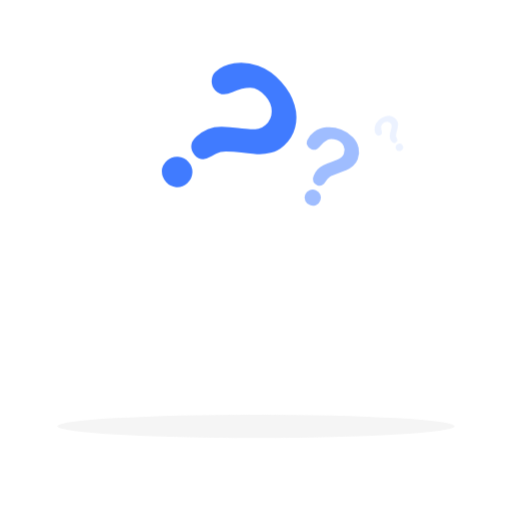
t = 0.00 s
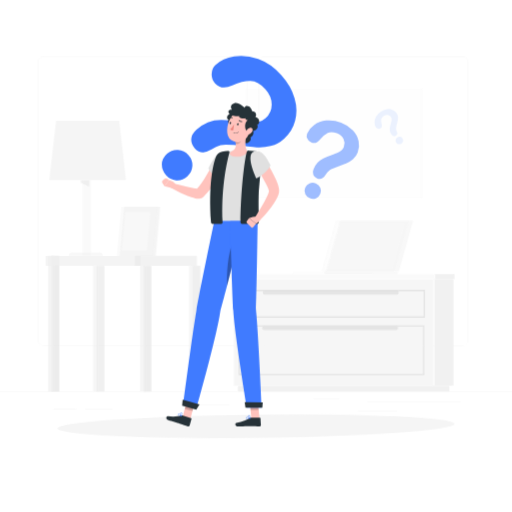
t = 1.00 s
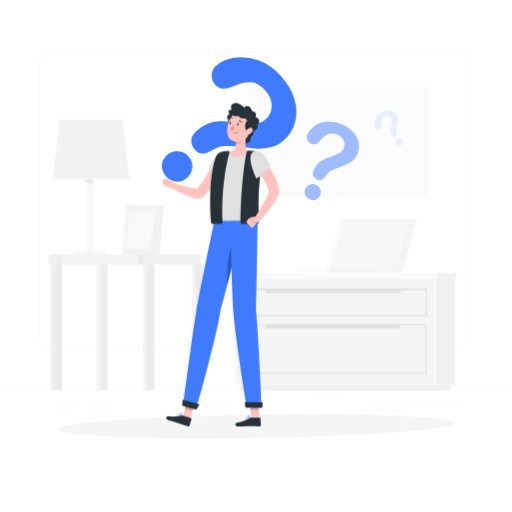
t = 1.09 s
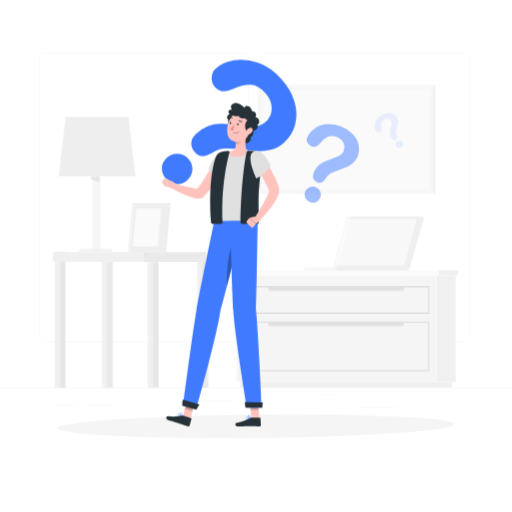
t = 1.28 s
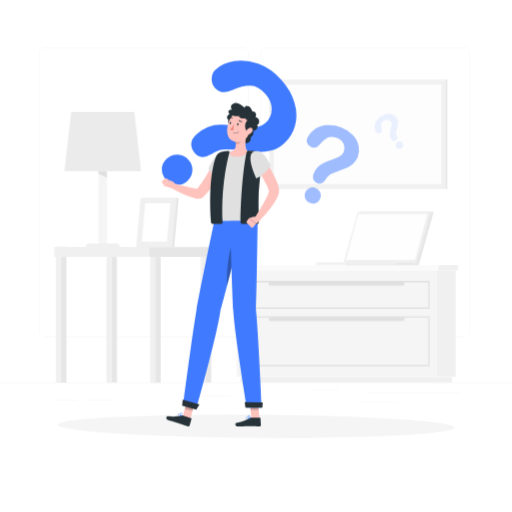
t = 1.66 s
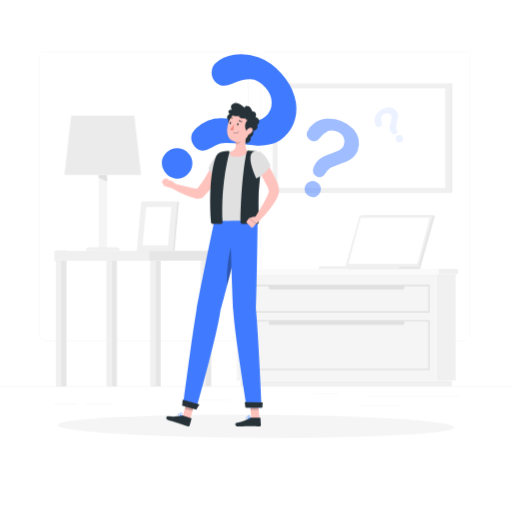
t = 2.13 s

The animated SVG that drew these frames (rendered in a browser with its animation timeline set to each time). Animation: 4 CSS @keyframes rules; one cycle of 2.50 s, repeats indefinitely.

<svg class="animated" id="freepik_stories-questions" xmlns="http://www.w3.org/2000/svg" viewBox="0 0 500 500" version="1.1" xmlns:xlink="http://www.w3.org/1999/xlink" xmlns:svgjs="http://svgjs.com/svgjs"><style>svg#freepik_stories-questions:not(.animated) .animable {opacity: 0;}svg#freepik_stories-questions.animated #el7eygm90jqkr {animation: 1s 1 forwards ease-out slideLeft;animation-delay: 0s;}svg#freepik_stories-questions.animated #elsuuxcuu86g {animation: 1s 1 forwards ease-out slideLeft;animation-delay: 0.023255813953488372s;opacity: 0}svg#freepik_stories-questions.animated #elihyafb6raz {animation: 1s 1 forwards ease-out slideLeft;animation-delay: 0.046511627906976744s;opacity: 0}svg#freepik_stories-questions.animated #elpmixokjim6 {animation: 1s 1 forwards ease-out slideLeft;animation-delay: 0.06976744186046512s;opacity: 0}svg#freepik_stories-questions.animated #elrejy9fhl2g {animation: 1s 1 forwards ease-out slideLeft;animation-delay: 0.09302325581395349s;opacity: 0}svg#freepik_stories-questions.animated #elfbz8khooc9g {animation: 1s 1 forwards ease-out slideLeft;animation-delay: 0.11627906976744186s;opacity: 0}svg#freepik_stories-questions.animated #elra5tgwruzy {animation: 1s 1 forwards ease-out slideLeft;animation-delay: 0.13953488372093023s;opacity: 0}svg#freepik_stories-questions.animated #elvtw51at8cao {animation: 1s 1 forwards ease-out slideLeft;animation-delay: 0.16279069767441862s;opacity: 0}svg#freepik_stories-questions.animated #elfsbw6k5zt3 {animation: 1s 1 forwards ease-out slideLeft;animation-delay: 0.18604651162790697s;opacity: 0}svg#freepik_stories-questions.animated #elgxfjm5t1gl {animation: 1s 1 forwards ease-out slideLeft;animation-delay: 0.20930232558139533s;opacity: 0}svg#freepik_stories-questions.animated #el0cj5c23gb81m {animation: 1s 1 forwards ease-out slideLeft;animation-delay: 0.23255813953488372s;opacity: 0}svg#freepik_stories-questions.animated #eldqmz99wks8r {animation: 1s 1 forwards ease-out slideLeft;animation-delay: 0.2558139534883721s;opacity: 0}svg#freepik_stories-questions.animated #el7mfgq1o8pt9 {animation: 1s 1 forwards ease-out slideLeft;animation-delay: 0.27906976744186046s;opacity: 0}svg#freepik_stories-questions.animated #el7guhemz3j08 {animation: 1s 1 forwards ease-out slideLeft;animation-delay: 0.3023255813953488s;opacity: 0}svg#freepik_stories-questions.animated #elwvty1tqn44 {animation: 1s 1 forwards ease-out slideLeft;animation-delay: 0.32558139534883723s;opacity: 0}svg#freepik_stories-questions.animated #eln4py8z9qygn {animation: 1s 1 forwards ease-out slideLeft;animation-delay: 0.3488372093023256s;opacity: 0}svg#freepik_stories-questions.animated #elpxzu8r9hu2 {animation: 1s 1 forwards ease-out slideLeft;animation-delay: 0.37209302325581395s;opacity: 0}svg#freepik_stories-questions.animated #ellvacb2krcb {animation: 1s 1 forwards ease-out slideLeft;animation-delay: 0.3953488372093023s;opacity: 0}svg#freepik_stories-questions.animated #elhcyde8uzz19 {animation: 1s 1 forwards ease-out slideLeft;animation-delay: 0.41860465116279066s;opacity: 0}svg#freepik_stories-questions.animated #elozi62eohz1j {animation: 1s 1 forwards ease-out slideLeft;animation-delay: 0.4418604651162791s;opacity: 0}svg#freepik_stories-questions.animated #elzbj476d1u7g {animation: 1s 1 forwards ease-out slideLeft;animation-delay: 0.46511627906976744s;opacity: 0}svg#freepik_stories-questions.animated #elllhzmpr8jdo {animation: 1s 1 forwards ease-out slideLeft;animation-delay: 0.4883720930232558s;opacity: 0}svg#freepik_stories-questions.animated #elp9ujcdmugx8 {animation: 1s 1 forwards ease-out slideLeft;animation-delay: 0.5116279069767442s;opacity: 0}svg#freepik_stories-questions.animated #elgi7q2b4hfcb {animation: 1s 1 forwards ease-out slideLeft;animation-delay: 0.5348837209302325s;opacity: 0}svg#freepik_stories-questions.animated #eluwt35ltmnap {animation: 1s 1 forwards ease-out slideLeft;animation-delay: 0.5581395348837209s;opacity: 0}svg#freepik_stories-questions.animated #eldvoacz39o4i {animation: 1s 1 forwards ease-out slideLeft;animation-delay: 0.5813953488372093s;opacity: 0}svg#freepik_stories-questions.animated #el6ltq95l1dp {animation: 1s 1 forwards ease-out slideLeft;animation-delay: 0.6046511627906976s;opacity: 0}svg#freepik_stories-questions.animated #elpdgb0hsr36 {animation: 1s 1 forwards ease-out slideLeft;animation-delay: 0.627906976744186s;opacity: 0}svg#freepik_stories-questions.animated #elfl0wapxjk7j {animation: 1s 1 forwards ease-out slideLeft;animation-delay: 0.6511627906976745s;opacity: 0}svg#freepik_stories-questions.animated #el7wyq1emcdjs {animation: 1s 1 forwards ease-out slideLeft;animation-delay: 0.6744186046511628s;opacity: 0}svg#freepik_stories-questions.animated #el40mx125yv23 {animation: 1s 1 forwards ease-out slideLeft;animation-delay: 0.6976744186046512s;opacity: 0}svg#freepik_stories-questions.animated #el0hn4woumq6x {animation: 1s 1 forwards ease-out slideLeft;animation-delay: 0.7209302325581395s;opacity: 0}svg#freepik_stories-questions.animated #eld34o626amt {animation: 1s 1 forwards ease-out slideLeft;animation-delay: 0.7441860465116279s;opacity: 0}svg#freepik_stories-questions.animated #eln0715008l08 {animation: 1s 1 forwards ease-out slideLeft;animation-delay: 0.7674418604651163s;opacity: 0}svg#freepik_stories-questions.animated #elze9xdv5xmj {animation: 1s 1 forwards ease-out slideLeft;animation-delay: 0.7906976744186046s;opacity: 0}svg#freepik_stories-questions.animated #elcfyisjzp587 {animation: 1s 1 forwards ease-out slideLeft;animation-delay: 0.813953488372093s;opacity: 0}svg#freepik_stories-questions.animated #elvu0d29dewaf {animation: 1s 1 forwards ease-out slideLeft;animation-delay: 0.8372093023255813s;opacity: 0}svg#freepik_stories-questions.animated #el5k2idchejf7 {animation: 1s 1 forwards ease-out slideLeft;animation-delay: 0.8604651162790697s;opacity: 0}svg#freepik_stories-questions.animated #elt48oiujgg2i {animation: 1s 1 forwards ease-out slideLeft;animation-delay: 0.8837209302325582s;opacity: 0}svg#freepik_stories-questions.animated #elt7i5s626eh {animation: 1s 1 forwards ease-out slideLeft;animation-delay: 0.9069767441860465s;opacity: 0}svg#freepik_stories-questions.animated #elnco9b18cmj9 {animation: 1s 1 forwards ease-out slideLeft;animation-delay: 0.9302325581395349s;opacity: 0}svg#freepik_stories-questions.animated #elsgw13uqdrje {animation: 1s 1 forwards ease-out slideLeft;animation-delay: 0.9534883720930233s;opacity: 0}svg#freepik_stories-questions.animated #eln3fimiwka3c {animation: 1s 1 forwards ease-out slideLeft;animation-delay: 0.9767441860465116s;opacity: 0}svg#freepik_stories-questions.animated #freepik--background-complete--inject-1 {animation: 1s 1 forwards ease-out slideLeft,1.5s Infinite  linear floating;animation-delay: 0s,1s;}svg#freepik_stories-questions.animated #freepik--Shadow--inject-1 {animation: 1.5s Infinite  linear wind;animation-delay: 0s;}svg#freepik_stories-questions.animated #freepik--question-marks--inject-1 {animation: 1.5s Infinite  linear floating;animation-delay: 0s;}svg#freepik_stories-questions.animated #freepik--Character--inject-1 {animation: 1s 1 forwards cubic-bezier(.36,-0.01,.5,1.38) slideRight;animation-delay: 0s;}            @keyframes slideLeft {                0% {                    opacity: 0;                    transform: translateX(-30px);                }                100% {                    opacity: 1;                    transform: translateX(0);                }            }                    @keyframes floating {                0% {                    opacity: 1;                    transform: translateY(0px);                }                50% {                    transform: translateY(-10px);                }                100% {                    opacity: 1;                    transform: translateY(0px);                }            }                    @keyframes wind {                0% {                    transform: rotate( 0deg );                }                25% {                    transform: rotate( 1deg );                }                75% {                    transform: rotate( -1deg );                }            }                    @keyframes slideRight {                0% {                    opacity: 0;                    transform: translateX(30px);                }                100% {                    opacity: 1;                    transform: translateX(0);                }            }        </style><g id="freepik--background-complete--inject-1" class="animable" style="transform-origin: 250px 228.23px;"><rect y="382.4" width="500" height="0.25" style="fill: rgb(235, 235, 235); transform-origin: 250px 382.525px;" id="el7eygm90jqkr" class="animable"></rect><rect x="359" y="391.92" width="90.9" height="0.25" style="fill: rgb(235, 235, 235); transform-origin: 404.45px 392.045px;" id="elsuuxcuu86g" class="animable"></rect><rect x="306.33" y="389.21" width="24.89" height="0.25" style="fill: rgb(235, 235, 235); transform-origin: 318.775px 389.335px;" id="elihyafb6raz" class="animable"></rect><rect x="349.52" y="401.21" width="38.59" height="0.25" style="fill: rgb(235, 235, 235); transform-origin: 368.815px 401.335px;" id="elpmixokjim6" class="animable"></rect><rect x="52.46" y="399.53" width="22.64" height="0.25" style="fill: rgb(235, 235, 235); transform-origin: 63.78px 399.655px;" id="elrejy9fhl2g" class="animable"></rect><rect x="84" y="399.53" width="26.89" height="0.25" style="fill: rgb(235, 235, 235); transform-origin: 97.445px 399.655px;" id="elfbz8khooc9g" class="animable"></rect><rect x="178.31" y="395.31" width="46.84" height="0.25" style="fill: rgb(235, 235, 235); transform-origin: 201.73px 395.435px;" id="elra5tgwruzy" class="animable"></rect><path d="M237,337.8H43.91a5.71,5.71,0,0,1-5.7-5.71V60.66A5.71,5.71,0,0,1,43.91,55H237a5.71,5.71,0,0,1,5.71,5.71V332.09A5.71,5.71,0,0,1,237,337.8ZM43.91,55.2a5.46,5.46,0,0,0-5.45,5.46V332.09a5.46,5.46,0,0,0,5.45,5.46H237a5.47,5.47,0,0,0,5.46-5.46V60.66A5.47,5.47,0,0,0,237,55.2Z" style="fill: rgb(235, 235, 235); transform-origin: 140.46px 196.4px;" id="elvtw51at8cao" class="animable"></path><path d="M453.31,337.8H260.21a5.72,5.72,0,0,1-5.71-5.71V60.66A5.72,5.72,0,0,1,260.21,55h193.1A5.71,5.71,0,0,1,459,60.66V332.09A5.71,5.71,0,0,1,453.31,337.8ZM260.21,55.2a5.47,5.47,0,0,0-5.46,5.46V332.09a5.47,5.47,0,0,0,5.46,5.46h193.1a5.47,5.47,0,0,0,5.46-5.46V60.66a5.47,5.47,0,0,0-5.46-5.46Z" style="fill: rgb(235, 235, 235); transform-origin: 356.75px 196.4px;" id="elfsbw6k5zt3" class="animable"></path><g id="elgxfjm5t1gl"><rect x="426.21" y="272.69" width="18.75" height="104.02" style="fill: rgb(240, 240, 240); transform-origin: 435.585px 324.7px; transform: rotate(180deg);" class="animable"></rect></g><g id="el0cj5c23gb81m"><rect x="234.82" y="376.71" width="206.53" height="5.69" style="fill: rgb(240, 240, 240); transform-origin: 338.085px 379.555px; transform: rotate(180deg);" class="animable"></rect></g><rect x="231.22" y="272.69" width="194.98" height="104.02" style="fill: rgb(245, 245, 245); transform-origin: 328.71px 324.7px;" id="eldqmz99wks8r" class="animable"></rect><g id="el7mfgq1o8pt9"><rect x="428.15" y="267.73" width="19.16" height="4.96" style="fill: rgb(240, 240, 240); transform-origin: 437.73px 270.21px; transform: rotate(180deg);" class="animable"></rect></g><rect x="228.86" y="267.73" width="199.29" height="4.96" style="fill: rgb(250, 250, 250); transform-origin: 328.505px 270.21px;" id="el7guhemz3j08" class="animable"></rect><path d="M419.47,310.23H238V283.11H419.47ZM239.22,309h179v-24.6h-179Z" style="fill: rgb(224, 224, 224); transform-origin: 328.735px 296.67px;" id="elwvty1tqn44" class="animable"></path><path d="M419.47,366.3H238V317.75H419.47ZM239.22,365h179V319h-179Z" style="fill: rgb(224, 224, 224); transform-origin: 328.735px 342.025px;" id="eln4py8z9qygn" class="animable"></path><g id="elpxzu8r9hu2"><rect x="262.42" y="283.74" width="132.6" height="4.04" rx="1.66" style="fill: rgb(224, 224, 224); transform-origin: 328.72px 285.76px; transform: rotate(180deg);" class="animable"></rect></g><g id="ellvacb2krcb"><rect x="262.42" y="318.38" width="132.6" height="4.04" rx="1.66" style="fill: rgb(224, 224, 224); transform-origin: 328.72px 320.4px; transform: rotate(180deg);" class="animable"></rect></g><g id="elhcyde8uzz19"><rect x="57.11" y="250" width="7.79" height="132.4" style="fill: rgb(230, 230, 230); transform-origin: 61.005px 316.2px; transform: rotate(180deg);" class="animable"></rect></g><g id="elozi62eohz1j"><rect x="54.65" y="250" width="5.41" height="132.4" style="fill: rgb(240, 240, 240); transform-origin: 57.355px 316.2px; transform: rotate(180deg);" class="animable"></rect></g><rect x="52.97" y="250" width="92.68" height="9.57" style="fill: rgb(240, 240, 240); transform-origin: 99.31px 254.785px;" id="elzbj476d1u7g" class="animable"></rect><g id="elllhzmpr8jdo"><rect x="149.14" y="259.57" width="7.79" height="122.82" style="fill: rgb(230, 230, 230); transform-origin: 153.035px 320.98px; transform: rotate(180deg);" class="animable"></rect></g><g id="elp9ujcdmugx8"><rect x="146.68" y="259.57" width="5.41" height="122.82" style="fill: rgb(240, 240, 240); transform-origin: 149.385px 320.98px; transform: rotate(180deg);" class="animable"></rect></g><g id="elgi7q2b4hfcb"><rect x="198.44" y="259.57" width="7.79" height="122.82" style="fill: rgb(230, 230, 230); transform-origin: 202.335px 320.98px; transform: rotate(180deg);" class="animable"></rect></g><g id="eluwt35ltmnap"><rect x="195.99" y="259.57" width="5.41" height="122.82" style="fill: rgb(240, 240, 240); transform-origin: 198.695px 320.98px; transform: rotate(180deg);" class="animable"></rect></g><g id="eldvoacz39o4i"><rect x="106.41" y="259.57" width="7.79" height="122.82" style="fill: rgb(230, 230, 230); transform-origin: 110.305px 320.98px; transform: rotate(180deg);" class="animable"></rect></g><g id="el6ltq95l1dp"><rect x="103.95" y="259.57" width="5.41" height="122.82" style="fill: rgb(240, 240, 240); transform-origin: 106.655px 320.98px; transform: rotate(180deg);" class="animable"></rect></g><g id="elpdgb0hsr36"><rect x="145.65" y="250" width="60.58" height="9.57" style="fill: rgb(230, 230, 230); transform-origin: 175.94px 254.785px; transform: rotate(180deg);" class="animable"></rect></g><polygon points="137.8 175.97 62.91 175.97 69.54 118 131.17 118 137.8 175.97" style="fill: rgb(235, 235, 235); transform-origin: 100.355px 146.985px;" id="elfl0wapxjk7j" class="animable"></polygon><rect x="96.28" y="175.97" width="8.15" height="74.03" style="fill: rgb(245, 245, 245); transform-origin: 100.355px 212.985px;" id="el7wyq1emcdjs" class="animable"></rect><path d="M117,250H83.74a3.54,3.54,0,0,1,3.54-3.54h26.15A3.54,3.54,0,0,1,117,250Z" style="fill: rgb(240, 240, 240); transform-origin: 100.37px 248.23px;" id="el40mx125yv23" class="animable"></path><polygon points="104.43 182.38 96.28 178.49 96.28 175.97 104.43 175.97 104.43 182.38" style="fill: rgb(224, 224, 224); transform-origin: 100.355px 179.175px;" id="el0hn4woumq6x" class="animable"></polygon><polygon points="135.39 249.79 170.56 249.79 174.91 202.02 139.74 202.02 135.39 249.79" style="fill: rgb(230, 230, 230); transform-origin: 155.15px 225.905px;" id="eld34o626amt" class="animable"></polygon><polygon points="133.57 249.79 168.74 249.79 173.09 202.02 137.92 202.02 133.57 249.79" style="fill: rgb(240, 240, 240); transform-origin: 153.33px 225.905px;" id="eln0715008l08" class="animable"></polygon><polygon points="163.93 244.5 167.32 207.31 142.73 207.31 139.34 244.5 163.93 244.5" style="fill: rgb(255, 255, 255); transform-origin: 153.33px 225.905px;" id="elze9xdv5xmj" class="animable"></polygon><polygon points="424.79 215.53 353.4 215.53 339.51 265 410.9 265 424.79 215.53" style="fill: rgb(230, 230, 230); transform-origin: 382.15px 240.265px;" id="elcfyisjzp587" class="animable"></polygon><polygon points="410.9 265 410.62 267.73 339.21 267.73 339.5 265 410.9 265" style="fill: rgb(230, 230, 230); transform-origin: 375.055px 266.365px;" id="elvu0d29dewaf" class="animable"></polygon><polygon points="422.6 215.53 351.2 215.53 337.31 265 408.71 265 422.6 215.53" style="fill: rgb(240, 240, 240); transform-origin: 379.955px 240.265px;" id="el5k2idchejf7" class="animable"></polygon><path d="M407.9,261.77l11.49-42.84c.16-.61-.15-1.14-.67-1.14H353.08a1.25,1.25,0,0,0-1.08,1L340.52,261.6c-.17.61.14,1.14.66,1.14h65.64A1.23,1.23,0,0,0,407.9,261.77Z" style="fill: rgb(255, 255, 255); transform-origin: 379.953px 240.265px;" id="elt48oiujgg2i" class="animable"></path><polygon points="390.1 265 389.81 267.73 311.19 267.73 311.48 265 390.1 265" style="fill: rgb(240, 240, 240); transform-origin: 350.645px 266.365px;" id="elt7i5s626eh" class="animable"></polygon><rect x="266.36" y="86.44" width="173.22" height="106.91" style="fill: rgb(240, 240, 240); transform-origin: 352.97px 139.895px;" id="elnco9b18cmj9" class="animable"></rect><rect x="271.28" y="91.36" width="163.38" height="97.08" style="fill: rgb(255, 255, 255); transform-origin: 352.97px 139.9px;" id="elsgw13uqdrje" class="animable"></rect><g id="eln3fimiwka3c"><rect x="439.58" y="86.44" width="1.77" height="106.91" style="fill: rgb(230, 230, 230); transform-origin: 440.465px 139.895px; transform: rotate(180deg);" class="animable"></rect></g></g><g id="freepik--Shadow--inject-1" class="animable animator-active" style="transform-origin: 250px 416.24px;"><ellipse id="freepik--path--inject-1" cx="250" cy="416.24" rx="193.89" ry="11.32" style="fill: rgb(245, 245, 245); transform-origin: 250px 416.24px;" class="animable"></ellipse></g><g id="freepik--question-marks--inject-1" class="animable" style="transform-origin: 275.861px 131.055px;"><path d="M210.43,70q7-6.23,18.13-8.16t23.53,2.45q12.36,4.38,22.61,15.82,9.53,10.64,12.88,22.29a40.89,40.89,0,0,1,.59,22.13A35.1,35.1,0,0,1,277.47,142a30.35,30.35,0,0,1-13.19,7.25,44.61,44.61,0,0,1-13.49,1.24q-6.53-.42-22.66-2.23a71.63,71.63,0,0,0-7.58-.42,21.53,21.53,0,0,0-5.15.59,20.45,20.45,0,0,0-3.88,1.42c-1.2.59-3.23,1.68-6.11,3.29q-8.88,5.43-15.44-1.9a12,12,0,0,1-3.25-8.65q.17-4.83,5.08-9.23a34.85,34.85,0,0,1,24.83-9.68A156.27,156.27,0,0,1,232.34,125c5.54.67,9.63,1.09,12.27,1.23a28.06,28.06,0,0,0,7.81-.65,15,15,0,0,0,6.85-3.55,17.42,17.42,0,0,0,6-13.23q.12-8-6-14.87-7.23-8.07-14.71-8.23T226.75,90q-10.51,4.93-16.75-2a12.47,12.47,0,0,1-3.31-9.52A12,12,0,0,1,210.43,70ZM162.09,177.69A15.48,15.48,0,0,1,158,167.28q-.09-5.92,5.11-10.59A14.05,14.05,0,0,1,173.78,153a14.63,14.63,0,0,1,10.24,5.1,14.44,14.44,0,0,1-1.15,20.71q-5.13,4.59-11,3.92A15,15,0,0,1,162.09,177.69Z" style="fill: rgb(64, 123, 255); transform-origin: 223.707px 122.033px;" id="el5haw0lyos8" class="animable"></path><g id="el556yfrxzf6t"><g style="opacity: 0.5; transform-origin: 323.982px 162.5px;" class="animable"><path d="M299.85,137.05a19,19,0,0,1,6.71-8.26,24.86,24.86,0,0,1,11.86-4.48,29.6,29.6,0,0,1,14.63,2.14A30.76,30.76,0,0,1,344.57,134a21.94,21.94,0,0,1,5.6,10.45,18.85,18.85,0,0,1-.9,11,16.23,16.23,0,0,1-4.58,6.64,23.89,23.89,0,0,1-6.16,3.84q-3.22,1.37-11.39,4.38a35,35,0,0,0-3.73,1.62,11.22,11.22,0,0,0-2.32,1.52,10.43,10.43,0,0,0-1.52,1.61c-.43.57-1.14,1.58-2.13,3q-3,4.74-7.85,2.8a6.45,6.45,0,0,1-3.64-3.36,7,7,0,0,1,.22-5.64,18.68,18.68,0,0,1,9.56-10.6,84.35,84.35,0,0,1,7.83-3.18c2.81-1,4.87-1.79,6.17-2.35a15.08,15.08,0,0,0,3.58-2.19,8.09,8.09,0,0,0,2.43-3.35,9.3,9.3,0,0,0-.31-7.77A11.45,11.45,0,0,0,329,136.8q-5.4-2.13-9-.41a23.22,23.22,0,0,0-7.48,6.32q-3.86,4.89-8.52,3a6.71,6.71,0,0,1-3.87-3.77A6.34,6.34,0,0,1,299.85,137.05Zm2.73,63.2a8.31,8.31,0,0,1-4.46-4A7.32,7.32,0,0,1,298,190a7.49,7.49,0,0,1,4.21-4.35,7.81,7.81,0,0,1,6.13,0,7.74,7.74,0,0,1,4.43,10.19,7.35,7.35,0,0,1-4.34,4.52A8,8,0,0,1,302.58,200.25Z" style="fill: rgb(64, 123, 255); transform-origin: 323.982px 162.5px;" id="elvhdhb8w6a6" class="animable"></path></g></g><g id="elwv6yo5t77w"><g style="opacity: 0.1; transform-origin: 379.721px 130.315px;" class="animable"><path d="M367.11,131.16a8.91,8.91,0,0,1-1.39-4.76,11.46,11.46,0,0,1,1.42-5.72,13.65,13.65,0,0,1,4.69-5,14.28,14.28,0,0,1,5.94-2.42,10.24,10.24,0,0,1,5.49.62,8.79,8.79,0,0,1,4,3.25,7.57,7.57,0,0,1,1.34,3.51,11.37,11.37,0,0,1-.16,3.37q-.33,1.61-1.34,5.52a18.44,18.44,0,0,0-.36,1.86,5.1,5.1,0,0,0,.18,2.3c.11.32.31.86.61,1.62a2.73,2.73,0,0,1-1,3.75,3,3,0,0,1-2.24.5,3.24,3.24,0,0,1-2.11-1.57,9.11,9.11,0,0,1-1.46-3.32,9,9,0,0,1-.07-3.14,37.52,37.52,0,0,1,.85-3.84c.36-1.35.6-2.34.73-3a7.52,7.52,0,0,0,.11-2,3.82,3.82,0,0,0-.65-1.82,4.34,4.34,0,0,0-3.06-1.93,5.3,5.3,0,0,0-3.88,1,5.22,5.22,0,0,0-2.54,3.34,10.84,10.84,0,0,0,.45,4.54c.57,1.85.2,3.2-1.09,4.07a3.13,3.13,0,0,1-2.46.49A3,3,0,0,1,367.11,131.16Zm24.95,15.66a3.91,3.91,0,0,1-2.71.65,3.39,3.39,0,0,1-2.44-1.63,3.5,3.5,0,0,1-.56-2.76,3.67,3.67,0,0,1,1.61-2.36,3.57,3.57,0,0,1,2.75-.57,3.52,3.52,0,0,1,2.33,1.57,3.45,3.45,0,0,1,.59,2.86A3.77,3.77,0,0,1,392.06,146.82Z" style="fill: rgb(64, 123, 255); transform-origin: 379.721px 130.315px;" id="elyqfh00z6ig" class="animable"></path></g></g></g><g id="freepik--Character--inject-1" class="animable" style="transform-origin: 215.436px 258.527px;"><polygon points="185.79 409.62 178.23 407.66 182.74 390.37 190.3 392.33 185.79 409.62" style="fill: rgb(255, 195, 189); transform-origin: 184.265px 399.995px;" id="elp6tlzya76yi" class="animable"></polygon><path d="M178.15,405.66l8.44,2.67a.54.54,0,0,1,.39.67l-1.78,6.55a1.42,1.42,0,0,1-1.76.87c-2.92-1-4.27-1.58-8-2.76-2.29-.72-7.81-2.35-11-3.35s-2-4-.61-3.81c6.42.67,10.15.13,12.82-.8A2.33,2.33,0,0,1,178.15,405.66Z" style="fill: rgb(38, 50, 56); transform-origin: 174.705px 411.02px;" id="el1nvjfnp2kpz" class="animable"></path><g id="eli2wi2oatxtt"><polygon points="190.3 392.34 182.74 390.38 180.42 399.29 187.98 401.25 190.3 392.34" style="opacity: 0.2; transform-origin: 185.36px 395.815px;" class="animable"></polygon></g><path d="M209.35,215.53s-13.84,65.77-17.52,87.3c-4,23.58-12.79,91.09-12.79,91.09l12.85,4.67S212,327,215.05,304.33c6.39-22.16,22.58-88.8,22.58-88.8Z" style="fill: rgb(64, 123, 255); transform-origin: 208.335px 307.06px;" id="elzmeof811du" class="animable"></path><g id="elrzhi0kyyrpo"><path d="M227.12,237c-4.49,10.78-6.12,30.41-5.34,42.15,3.56-13.86,7.51-29.69,10.57-42.09C231.36,233.65,230,230.07,227.12,237Z" style="opacity: 0.3; transform-origin: 226.971px 256.094px;" class="animable"></path></g><polygon points="191.63 400.11 177.85 396.13 178.37 390.3 194.77 394.91 191.63 400.11" style="fill: rgb(38, 50, 56); transform-origin: 186.31px 395.205px;" id="el5my5flxjt7" class="animable"></polygon><path d="M175.05,406.08a10.25,10.25,0,0,0,2.09.37.17.17,0,0,0,.18-.09.17.17,0,0,0,0-.19c-.19-.24-1.84-2.31-2.87-2.25a.7.7,0,0,0-.58.35,1,1,0,0,0-.09,1A2.12,2.12,0,0,0,175.05,406.08Zm1.7,0c-1.44-.17-2.41-.52-2.65-1a.62.62,0,0,1,.08-.64.35.35,0,0,1,.28-.18C175,404.24,176.06,405.25,176.75,406.06Z" style="fill: rgb(64, 123, 255); transform-origin: 175.518px 405.186px;" id="elc8dziunczfu" class="animable"></path><path d="M177.1,406.45h.09a.19.19,0,0,0,.14-.1c0-.09.92-2.12.4-3.06a1,1,0,0,0-.66-.47.72.72,0,0,0-.81.31c-.45.74.16,2.6.76,3.26A.16.16,0,0,0,177.1,406.45Zm0-3.26a.53.53,0,0,1,.32.27,3.77,3.77,0,0,1-.29,2.45c-.47-.74-.83-2.12-.53-2.6,0-.09.15-.19.41-.14Z" style="fill: rgb(64, 123, 255); transform-origin: 176.997px 404.621px;" id="elc0eubne8py" class="animable"></path><path d="M220.06,159.2c-.67,1.62-1.31,3.06-2,4.54s-1.43,2.93-2.18,4.38c-1.52,2.89-3.12,5.74-4.88,8.52a78.29,78.29,0,0,1-12.6,15.77l-.18.18a4.26,4.26,0,0,1-.84.59,7,7,0,0,1-2.69.81,11.35,11.35,0,0,1-1.62,0,16.77,16.77,0,0,1-2.4-.33c-1.42-.3-2.68-.67-3.92-1.06-2.46-.78-4.75-1.73-7-2.69s-4.47-2-6.65-3.13-4.32-2.26-6.44-3.54a2.42,2.42,0,0,1,1.82-4.42h0c4.64,1.12,9.27,2.37,13.83,3.48,2.27.57,4.54,1.07,6.72,1.49a28.09,28.09,0,0,0,3.11.45,10.18,10.18,0,0,0,1.18,0c.15,0,.21,0,.17,0a1.94,1.94,0,0,0-1,.31l-1,.77a66.71,66.71,0,0,0,5.37-6.78c1.68-2.43,3.27-5,4.8-7.58s3-5.29,4.39-8,2.77-5.5,4-8.11l.06-.13a5.46,5.46,0,0,1,10,4.45Z" style="fill: rgb(255, 195, 189); transform-origin: 193.042px 172.746px;" id="elxmbjz2ekc8r" class="animable"></path><path d="M218.52,148.62c-6.44.18-10.86,7.17-15.08,15.88A37.19,37.19,0,0,0,216.89,178S233.81,148.19,218.52,148.62Z" style="fill: rgb(224, 224, 224); transform-origin: 214.179px 163.308px;" id="elrfgas682mvo" class="animable"></path><path d="M166.34,183.28l-5.8-1.48,4.52-5.81s5,.79,6.9,5l-2.06,1.47A4.39,4.39,0,0,1,166.34,183.28Z" style="fill: rgb(255, 195, 189); transform-origin: 166.25px 179.68px;" id="elsznixloxig" class="animable"></path><path d="M159.13,175.86l1.12-1a2.59,2.59,0,0,1,3.33-.07l1.48,1.19-4.52,5.81-1.85-2.88A2.35,2.35,0,0,1,159.13,175.86Z" style="fill: rgb(255, 195, 189); transform-origin: 161.688px 178.004px;" id="el8kdmljpkp16" class="animable"></path><polygon points="253.46 408.72 245.55 408.72 243.66 391.1 251.57 391.1 253.46 408.72" style="fill: rgb(255, 195, 189); transform-origin: 248.56px 399.91px;" id="el4chdspsd94d" class="animable"></polygon><path d="M244.86,407.84h8.89a.56.56,0,0,1,.59.52l.43,6.76a1.39,1.39,0,0,1-1.39,1.36c-3.09-.06-4.57-.23-8.48-.23-2.4,0-9,.24-12.35.24s-3.23-3.16-1.82-3.44c6.31-1.29,10.53-3.06,12.77-4.74A2.24,2.24,0,0,1,244.86,407.84Z" style="fill: rgb(38, 50, 56); transform-origin: 242.283px 412.165px;" id="elxezg0xslft" class="animable"></path><g id="ellv2a8dedddr"><polygon points="251.57 391.1 243.66 391.1 244.64 400.19 252.55 400.19 251.57 391.1" style="opacity: 0.2; transform-origin: 248.105px 395.645px;" class="animable"></polygon></g><path d="M224.81,215.53s1.75,66.12,3,87.91c1.4,23.86,13.25,94.55,13.25,94.55h14.5s-3.18-71.59-5.58-95c1-25.64,1.66-87.48,1.66-87.48Z" style="fill: rgb(64, 123, 255); transform-origin: 240.185px 306.75px;" id="elk8s25fvlu0b" class="animable"></path><polygon points="256.14 397.99 239.7 397.99 238.92 392.7 256.58 393 256.14 397.99" style="fill: rgb(38, 50, 56); transform-origin: 247.75px 395.345px;" id="ele7zqzdonmvr" class="animable"></polygon><path d="M242.06,409.16a10.11,10.11,0,0,0,2.11-.27.16.16,0,0,0,.13-.14.16.16,0,0,0-.07-.18c-.25-.16-2.49-1.64-3.46-1.27a.68.68,0,0,0-.43.5.94.94,0,0,0,.23,1A2.21,2.21,0,0,0,242.06,409.16Zm1.6-.52c-1.42.27-2.46.22-2.83-.13a.63.63,0,0,1-.13-.63.33.33,0,0,1,.2-.25C241.42,407.43,242.74,408.07,243.66,408.64Z" style="fill: rgb(64, 123, 255); transform-origin: 242.294px 408.208px;" id="eltb6dz8fz44m" class="animable"></path><path d="M244.12,408.9l.09,0a.21.21,0,0,0,.1-.15c0-.09.18-2.28-.62-3a.91.91,0,0,0-.78-.24.7.7,0,0,0-.67.53c-.18.83,1,2.42,1.79,2.87ZM243,405.81a.54.54,0,0,1,.4.16,3.81,3.81,0,0,1,.52,2.42c-.69-.56-1.48-1.77-1.36-2.31,0-.11.09-.23.36-.26Z" style="fill: rgb(64, 123, 255); transform-origin: 243.274px 407.204px;" id="elaggyf9q4s5l" class="animable"></path><path d="M212.68,153.71a7.59,7.59,0,0,1,5.84-5.09,48.46,48.46,0,0,1,5.93-1,163.28,163.28,0,0,1,18,0c3.14.14,6.34.51,8.89.87l.09,0a4.86,4.86,0,0,1,4.23,5.64A230.81,230.81,0,0,0,251.75,185c-.62,15.06.22,26.88-.08,30.51H209.35C206.78,178.78,210.1,162.08,212.68,153.71Z" style="fill: rgb(224, 224, 224); transform-origin: 232.076px 181.441px;" id="el6qfro5awv99" class="animable"></path><path d="M245.32,125.21a5.26,5.26,0,0,1-.79,9c1.71,2.83-2.84,7.83-7.42,4.69S239,122.54,245.32,125.21Z" style="fill: rgb(38, 50, 56); transform-origin: 241.534px 132.378px;" id="elonysfkuwdvr" class="animable"></path><path d="M226.38,122.17a3.63,3.63,0,0,1-3.35-5.26c-2.13-.83-1.75-5.48,2.09-5.68S230.94,121,226.38,122.17Z" style="fill: rgb(38, 50, 56); transform-origin: 225.376px 116.699px;" id="eld66v0jcwiv" class="animable"></path><path d="M225.13,151.55a2.24,2.24,0,0,1,.79-3.77c3.86-1.42,4.56-4.22,4.25-7.27a21.49,21.49,0,0,0-.42-2.55l6.55-5.23,4.82-3.84c-1.2,5-2.54,13.71,0,18.12a2.27,2.27,0,0,1-.46,2.92C239,151.4,235.6,153.3,230,153,227.43,152.87,226,152.28,225.13,151.55Z" style="fill: rgb(255, 195, 189); transform-origin: 232.931px 140.961px;" id="el1dl9n2l5eaj" class="animable"></path><path d="M210.51,153.89a8.81,8.81,0,0,1,6.41-5.82,54.23,54.23,0,0,1,5.73-.6A1.22,1.22,0,0,1,224,149c-3.35,12.44-8.13,37.33-6.65,68.16a1.41,1.41,0,0,1-1.44,1.46h-8.4a1.43,1.43,0,0,1-1.45-1.32C203.53,179.63,208,160.86,210.51,153.89Z" style="fill: rgb(38, 50, 56); transform-origin: 214.676px 183.039px;" id="elluuo6qwfeii" class="animable"></path><path d="M251.11,147.74A79.45,79.45,0,0,0,243,147h0a2.09,2.09,0,0,0-2.18,1.58c-3.11,13.7-5.88,44.14-6,68.63a1.42,1.42,0,0,0,1.45,1.39h15a1.42,1.42,0,0,0,1.45-1.36c.1-4.93-.58-16.48,0-30.82A215,215,0,0,1,256.56,156C257.08,153.19,254.08,148.16,251.11,147.74Z" style="fill: rgb(38, 50, 56); transform-origin: 245.72px 182.797px;" id="elnty041n5bz" class="animable"></path><path d="M256.38,152.09c3.21,4.84,6.13,9.69,8.89,14.78,1.36,2.55,2.7,5.14,3.91,7.86.6,1.36,1.19,2.75,1.74,4.22a29.7,29.7,0,0,1,1.4,4.9,11.88,11.88,0,0,1,.16,3.7,16,16,0,0,1-.77,2.93,29.59,29.59,0,0,1-2.09,4.48,68.51,68.51,0,0,1-4.91,7.48,121.7,121.7,0,0,1-11.32,13.06,2.72,2.72,0,0,1-4.24-3.35l0-.06c2.91-4.69,5.85-9.47,8.51-14.21,1.32-2.36,2.58-4.76,3.59-7.08s1.75-4.86,1.23-4.93a25.75,25.75,0,0,0-1.16-3.12c-.5-1.14-1.07-2.32-1.67-3.49-1.22-2.35-2.53-4.74-3.9-7.09-2.74-4.72-5.66-9.48-8.55-14.09l0-.06a5.46,5.46,0,0,1,9.18-5.93Z" style="fill: rgb(255, 195, 189); transform-origin: 259.442px 182.946px;" id="elg4n0g2gvr2u" class="animable"></path><path d="M250.16,147.61c6.44-.12,9.85,5.33,14.07,14-4.78,8.85-13.9,12.68-13.9,12.68S237.5,147.83,250.16,147.61Z" style="fill: rgb(224, 224, 224); transform-origin: 254.404px 160.949px;" id="elle76aa25439" class="animable"></path><path d="M246.86,211.89l-3.71,1.18,6.87,5.22s5.62-2.92,3.86-5.57l-1.14-.51A8.33,8.33,0,0,0,246.86,211.89Z" style="fill: rgb(255, 195, 189); transform-origin: 248.686px 214.895px;" id="elwuxcv4dh1a" class="animable"></path><path d="M241.07,217.65l4.17,4.19a1.36,1.36,0,0,0,2-.11l2.77-3.44-6.87-5.22L241,216A1.22,1.22,0,0,0,241.07,217.65Z" style="fill: rgb(255, 195, 189); transform-origin: 245.361px 217.648px;" id="elk1o98jiohgn" class="animable"></path><g id="el840s4v2s45i"><path d="M229.75,138a21.49,21.49,0,0,1,.42,2.55c2.48.63,6-2.21,6.33-4.62a15.36,15.36,0,0,0-.2-3.16Z" style="opacity: 0.2; transform-origin: 233.131px 136.704px;" class="animable"></path></g><path d="M245.23,121.79c-1.69,7.38-2.29,11.78-6.83,15.07a10.41,10.41,0,0,1-16.51-7.43c-.58-6.92,2.28-17.83,10.36-19.77S246.92,114.4,245.23,121.79Z" style="fill: rgb(255, 195, 189); transform-origin: 233.657px 124.094px;" id="elotp4qhjcz0e" class="animable"></path><path d="M241.81,128.25c-2.14.11-4.42-7.44.3-11.08-.75.41-2.8-.34-2.44-1.75-1.39.58-7.47.33-6-2.14-3.09.8-9.83-.54-10.55-3.49s2.76-3.05,3.3-2.66c-1.53-2.14-1.5-5.28,2.56-6.42s10.18,4.73,10.18,4.73c-.64-1.55,1.61-2.8,3.94-1.47s3.42,5.11,3.42,5.11c0-1.14,5.44.39,2.86,5.17,2.67,1,3.89,2.42,3.72,4.89s-1.86,2.61-1.86,2.61a4.29,4.29,0,0,1-1.47,5.08C247,129.06,244.58,126.44,241.81,128.25Z" style="fill: rgb(38, 50, 56); transform-origin: 238.069px 114.407px;" id="elz3ahag8cylg" class="animable"></path><path d="M246.05,128.82a7.2,7.2,0,0,1-3.93,2.85c-2.06.55-2.76-1.29-1.92-3.21.76-1.73,2.74-4.11,4.68-3.81S247.21,127.1,246.05,128.82Z" style="fill: rgb(255, 195, 189); transform-origin: 243.277px 128.197px;" id="ele7awcvgncba" class="animable"></path><path d="M233,121.49c-.1.6-.52,1.05-.93,1s-.67-.59-.57-1.2.52-1,.93-1S233.05,120.88,233,121.49Z" style="fill: rgb(38, 50, 56); transform-origin: 232.243px 121.392px;" id="eljcmbhsccy5j" class="animable"></path><path d="M225.68,120.16c-.1.61-.51,1.06-.92,1s-.67-.59-.57-1.2.51-1,.92-1S225.78,119.56,225.68,120.16Z" style="fill: rgb(38, 50, 56); transform-origin: 224.935px 120.063px;" id="eluvhbclaa389" class="animable"></path><path d="M228.57,121.52a22.45,22.45,0,0,1-3.87,4.77,3.75,3.75,0,0,0,2.93,1Z" style="fill: rgb(237, 132, 126); transform-origin: 226.635px 124.414px;" id="elp71ex2mrn6h" class="animable"></path><path d="M228.93,130.27a5.5,5.5,0,0,0,4.09-1.2.19.19,0,0,0,0-.26.2.2,0,0,0-.26,0,5.27,5.27,0,0,1-4.49,1,.18.18,0,0,0-.22.14.17.17,0,0,0,.14.21A5.1,5.1,0,0,0,228.93,130.27Z" style="fill: rgb(38, 50, 56); transform-origin: 230.558px 129.533px;" id="elq42bn8yhk3" class="animable"></path><path d="M233.3,117.33a.37.37,0,0,0-.16.09.35.35,0,0,0,0,.51,3.62,3.62,0,0,0,3.14,1.18.35.35,0,0,0,.31-.41.37.37,0,0,0-.43-.3,2.89,2.89,0,0,1-2.45-1A.4.4,0,0,0,233.3,117.33Z" style="fill: rgb(38, 50, 56); transform-origin: 234.813px 118.219px;" id="el2xpaozrg4f" class="animable"></path><path d="M223.61,115.52a.43.43,0,0,0,.35,0,3.26,3.26,0,0,1,2.76-.07.38.38,0,0,0,.51-.13.38.38,0,0,0-.15-.5h0a4,4,0,0,0-3.46,0,.34.34,0,0,0-.16.48A.39.39,0,0,0,223.61,115.52Z" style="fill: rgb(38, 50, 56); transform-origin: 225.343px 114.992px;" id="elhkbztiobjqf" class="animable"></path></g><defs>     <filter id="active" height="200%">         <feMorphology in="SourceAlpha" result="DILATED" operator="dilate" radius="2"></feMorphology>                <feFlood flood-color="#32DFEC" flood-opacity="1" result="PINK"></feFlood>        <feComposite in="PINK" in2="DILATED" operator="in" result="OUTLINE"></feComposite>        <feMerge>            <feMergeNode in="OUTLINE"></feMergeNode>            <feMergeNode in="SourceGraphic"></feMergeNode>        </feMerge>    </filter>    <filter id="hover" height="200%">        <feMorphology in="SourceAlpha" result="DILATED" operator="dilate" radius="2"></feMorphology>                <feFlood flood-color="#ff0000" flood-opacity="0.5" result="PINK"></feFlood>        <feComposite in="PINK" in2="DILATED" operator="in" result="OUTLINE"></feComposite>        <feMerge>            <feMergeNode in="OUTLINE"></feMergeNode>            <feMergeNode in="SourceGraphic"></feMergeNode>        </feMerge>            <feColorMatrix type="matrix" values="0   0   0   0   0                0   1   0   0   0                0   0   0   0   0                0   0   0   1   0 "></feColorMatrix>    </filter></defs></svg>